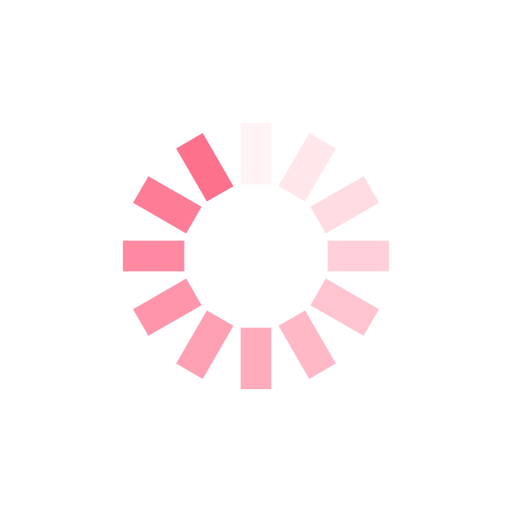
t = 0.00 s
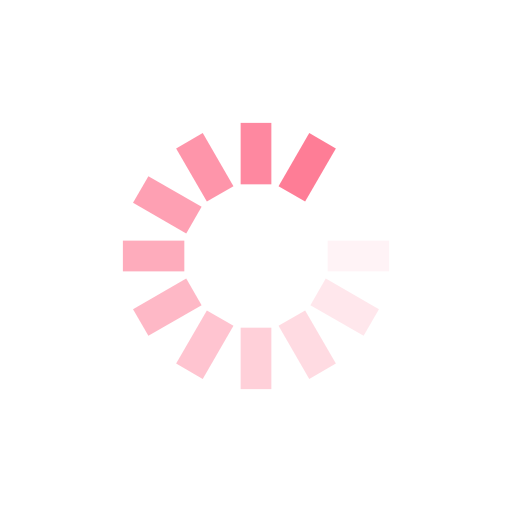
t = 0.33 s
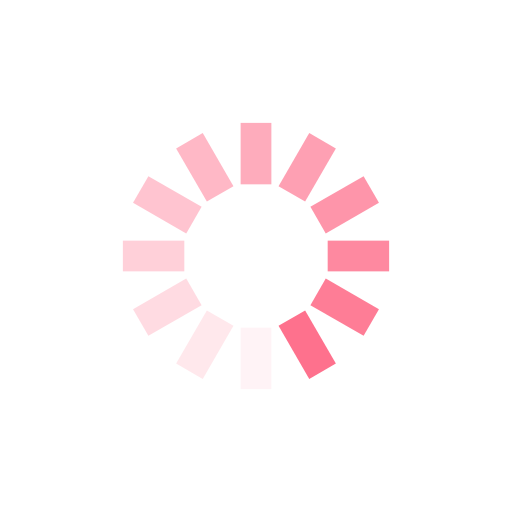
t = 0.67 s
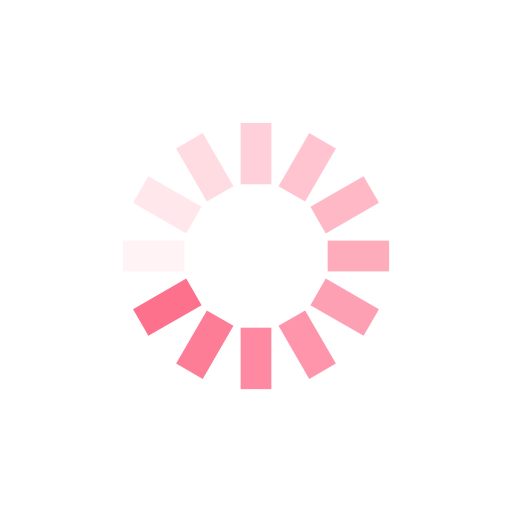
t = 1.00 s

The animated SVG that drew these frames (rendered in a browser with its animation timeline set to each time). Animation: 12 SMIL elements (animate=12); one cycle of 1.33 s, repeats indefinitely.

<svg xmlns="http://www.w3.org/2000/svg" style="margin:auto;background:0 0;animation-play-state:running;animation-delay:0s" display="block" preserveAspectRatio="xMidYMid" viewBox="0 0 100 100"><rect width="6" height="12" x="47" y="24" fill="#fe718d" rx="0" ry="0" style="animation-play-state:running;animation-delay:0s"><animate attributeName="opacity" begin="-1.2222222222222223s" dur="1.3333333333333333s" keyTimes="0;1" repeatCount="indefinite" values="1;0"/></rect><rect width="6" height="12" x="47" y="24" fill="#fe718d" rx="0" ry="0" style="animation-play-state:running;animation-delay:0s" transform="rotate(30 50 50)"><animate attributeName="opacity" begin="-1.1111111111111112s" dur="1.3333333333333333s" keyTimes="0;1" repeatCount="indefinite" values="1;0"/></rect><rect width="6" height="12" x="47" y="24" fill="#fe718d" rx="0" ry="0" style="animation-play-state:running;animation-delay:0s" transform="rotate(60 50 50)"><animate attributeName="opacity" begin="-1s" dur="1.3333333333333333s" keyTimes="0;1" repeatCount="indefinite" values="1;0"/></rect><rect width="6" height="12" x="47" y="24" fill="#fe718d" rx="0" ry="0" style="animation-play-state:running;animation-delay:0s" transform="rotate(90 50 50)"><animate attributeName="opacity" begin="-0.8888888888888888s" dur="1.3333333333333333s" keyTimes="0;1" repeatCount="indefinite" values="1;0"/></rect><rect width="6" height="12" x="47" y="24" fill="#fe718d" rx="0" ry="0" style="animation-play-state:running;animation-delay:0s" transform="rotate(120 50 50)"><animate attributeName="opacity" begin="-0.7777777777777778s" dur="1.3333333333333333s" keyTimes="0;1" repeatCount="indefinite" values="1;0"/></rect><rect width="6" height="12" x="47" y="24" fill="#fe718d" rx="0" ry="0" style="animation-play-state:running;animation-delay:0s" transform="rotate(150 50 50)"><animate attributeName="opacity" begin="-0.6666666666666666s" dur="1.3333333333333333s" keyTimes="0;1" repeatCount="indefinite" values="1;0"/></rect><rect width="6" height="12" x="47" y="24" fill="#fe718d" rx="0" ry="0" style="animation-play-state:running;animation-delay:0s" transform="rotate(180 50 50)"><animate attributeName="opacity" begin="-0.5555555555555556s" dur="1.3333333333333333s" keyTimes="0;1" repeatCount="indefinite" values="1;0"/></rect><rect width="6" height="12" x="47" y="24" fill="#fe718d" rx="0" ry="0" style="animation-play-state:running;animation-delay:0s" transform="rotate(210 50 50)"><animate attributeName="opacity" begin="-0.4444444444444444s" dur="1.3333333333333333s" keyTimes="0;1" repeatCount="indefinite" values="1;0"/></rect><rect width="6" height="12" x="47" y="24" fill="#fe718d" rx="0" ry="0" style="animation-play-state:running;animation-delay:0s" transform="rotate(240 50 50)"><animate attributeName="opacity" begin="-0.3333333333333333s" dur="1.3333333333333333s" keyTimes="0;1" repeatCount="indefinite" values="1;0"/></rect><rect width="6" height="12" x="47" y="24" fill="#fe718d" rx="0" ry="0" style="animation-play-state:running;animation-delay:0s" transform="rotate(270 50 50)"><animate attributeName="opacity" begin="-0.2222222222222222s" dur="1.3333333333333333s" keyTimes="0;1" repeatCount="indefinite" values="1;0"/></rect><rect width="6" height="12" x="47" y="24" fill="#fe718d" rx="0" ry="0" style="animation-play-state:running;animation-delay:0s" transform="rotate(300 50 50)"><animate attributeName="opacity" begin="-0.1111111111111111s" dur="1.3333333333333333s" keyTimes="0;1" repeatCount="indefinite" values="1;0"/></rect><rect width="6" height="12" x="47" y="24" fill="#fe718d" rx="0" ry="0" style="animation-play-state:running;animation-delay:0s" transform="rotate(330 50 50)"><animate attributeName="opacity" begin="0s" dur="1.3333333333333333s" keyTimes="0;1" repeatCount="indefinite" values="1;0"/></rect></svg>